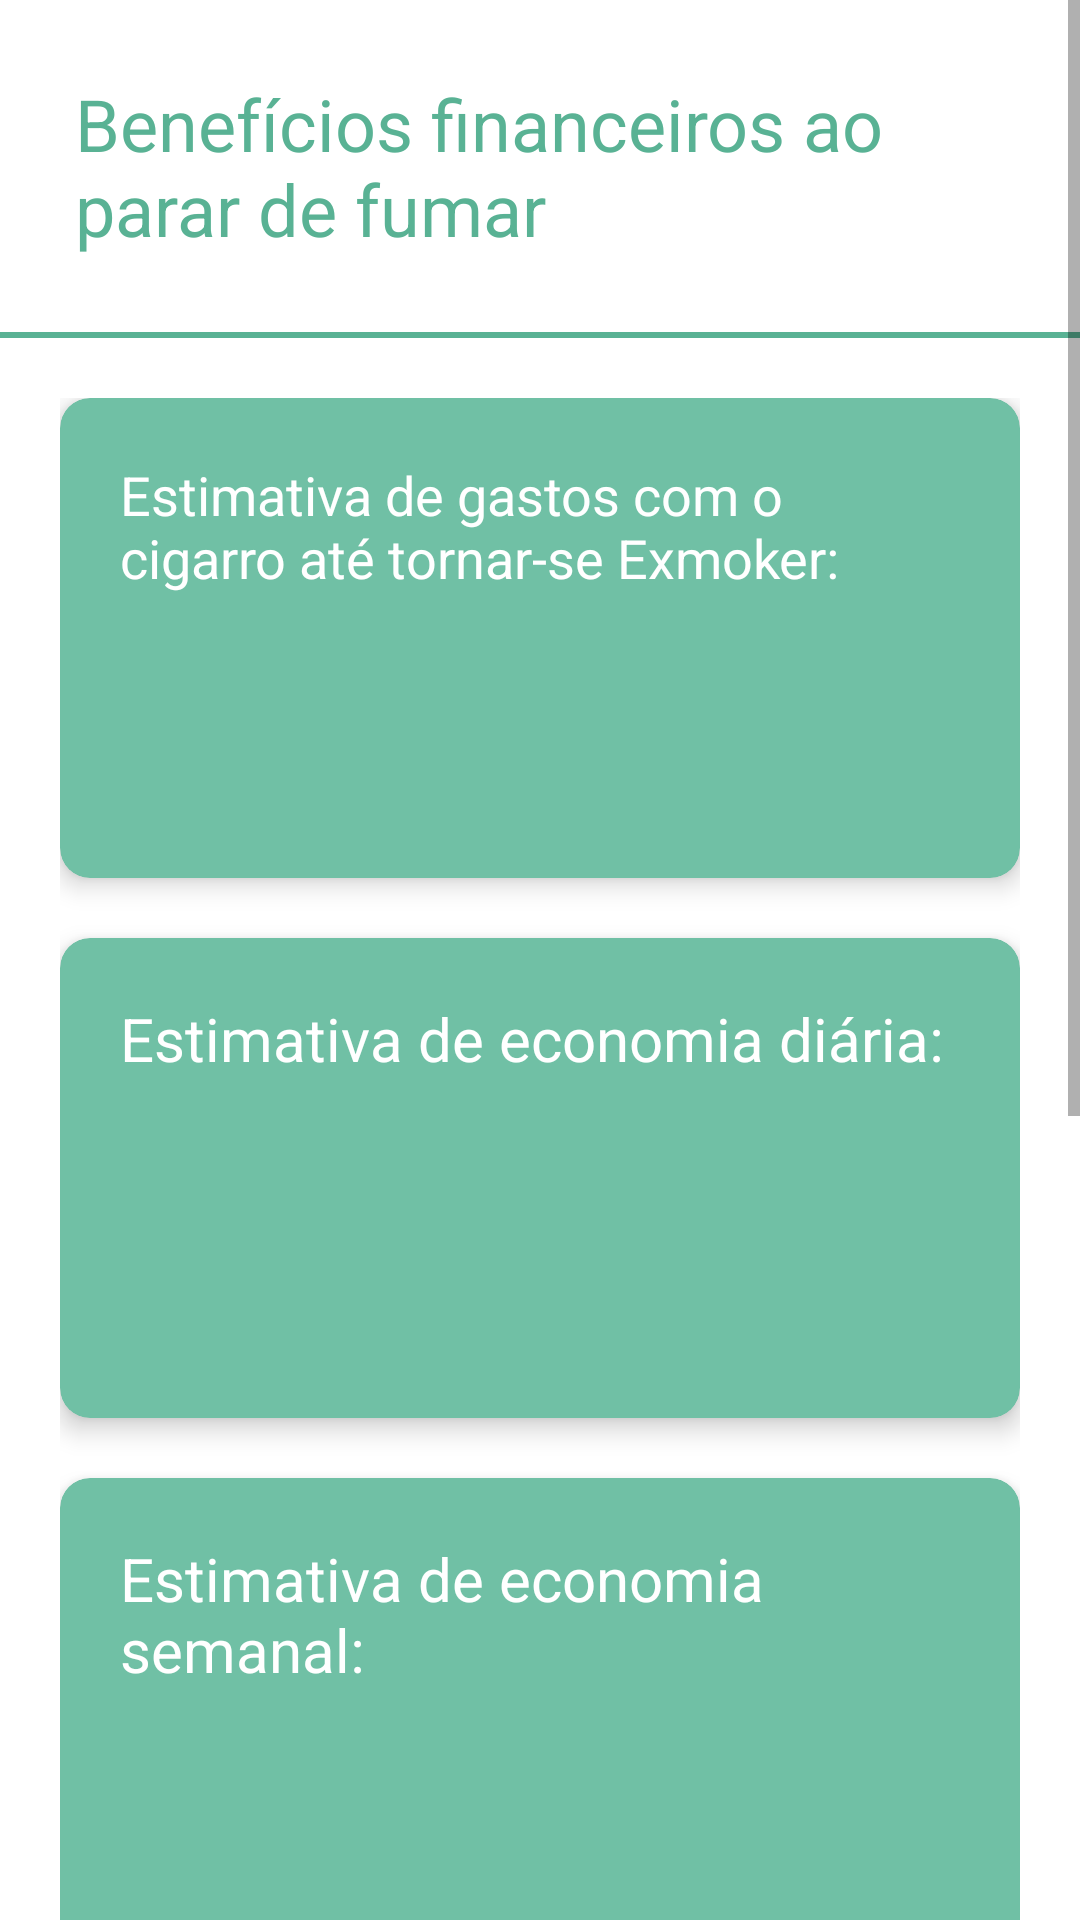

Write the Android layout XML for this screen, with the resource values it uses.
<!-- AndroidManifest.xml: application theme Theme.Exmoker -->
<!-- res/layout/activity_resultado_informacoes.xml -->
<?xml version="1.0" encoding="utf-8"?>
<ScrollView xmlns:android="http://schemas.android.com/apk/res/android"
    xmlns:app="http://schemas.android.com/apk/res-auto"
    xmlns:tools="http://schemas.android.com/tools"
    android:layout_width="match_parent"
    android:layout_height="match_parent"
    android:background="@color/white"
    tools:context=".ResultadoInformacoesActivity">

    <LinearLayout
        android:layout_width="match_parent"
        android:layout_height="wrap_content"
        android:orientation="vertical">

        <LinearLayout
            android:layout_width="match_parent"
            android:layout_height="wrap_content"
            android:orientation="vertical"
            android:padding="25dp">

            <TextView
                style="@style/Title"
                android:layout_width="match_parent"
                android:layout_height="wrap_content"
                android:text="@string/str_resultado_informacoes"
                android:textColor="@color/exmoker_darker" />

        </LinearLayout>

        <View
            android:id="@+id/cad_ca_divider"
            android:layout_width="match_parent"
            android:layout_height="2dp"
            android:background="@color/exmoker_darker" />

        <LinearLayout
            android:layout_width="match_parent"
            android:layout_height="match_parent"
            android:orientation="vertical"
            android:padding="20dp">

            <com.google.android.material.card.MaterialCardView
                android:layout_width="match_parent"
                android:layout_height="160dp"
                android:layout_marginBottom="20dp"
                android:padding="20dp"
                app:cardBackgroundColor="@color/exmoker"
                app:cardCornerRadius="10dp"
                app:cardElevation="5dp">

                <LinearLayout
                    android:layout_width="match_parent"
                    android:layout_height="match_parent"
                    android:orientation="vertical"
                    android:padding="20dp">

                    <TextView
                        style="@style/Subtitle"
                        android:layout_width="match_parent"
                        android:layout_height="wrap_content"
                        android:text="@string/str_dinheiro_gasto_total"
                        android:textColor="@color/white" />

                    <TextView
                        android:id="@+id/ri_tv_estimativa_gasto_total"
                        style="@style/ValorEconomiaText"
                        android:layout_width="wrap_content"
                        android:layout_height="0dp"
                        android:layout_gravity="center"
                        android:layout_weight="1"
                        android:gravity="center"
                        android:textColor="@color/white" />
                </LinearLayout>

            </com.google.android.material.card.MaterialCardView>

            <com.google.android.material.card.MaterialCardView
                android:layout_width="match_parent"
                android:layout_height="160dp"
                android:layout_marginBottom="20dp"
                android:padding="20dp"
                app:cardBackgroundColor="@color/exmoker"
                app:cardCornerRadius="10dp"
                app:cardElevation="5dp">

                <LinearLayout
                    android:layout_width="match_parent"
                    android:layout_height="match_parent"
                    android:orientation="vertical"
                    android:padding="20dp">

                    <TextView
                        style="@style/EconomiaText"
                        android:layout_width="match_parent"
                        android:layout_height="wrap_content"
                        android:text="@string/str_dinheiro_gasto_diario"
                        android:textColor="@color/white" />

                    <TextView
                        android:id="@+id/ri_tv_estimativa_gasto_diario"
                        style="@style/ValorEconomiaText"
                        android:layout_width="wrap_content"
                        android:layout_height="0dp"
                        android:layout_gravity="center"
                        android:layout_weight="1"
                        android:gravity="center"
                        android:textColor="@color/white" />
                </LinearLayout>

            </com.google.android.material.card.MaterialCardView>

            <com.google.android.material.card.MaterialCardView
                android:layout_width="match_parent"
                android:layout_height="160dp"
                android:layout_marginBottom="20dp"
                android:padding="20dp"
                app:cardBackgroundColor="@color/exmoker"
                app:cardCornerRadius="10dp"
                app:cardElevation="5dp">

                <LinearLayout
                    android:layout_width="match_parent"
                    android:layout_height="match_parent"
                    android:orientation="vertical"
                    android:padding="20dp">

                    <TextView
                        style="@style/EconomiaText"
                        android:layout_width="match_parent"
                        android:layout_height="wrap_content"
                        android:text="@string/str_dinheiro_gasto_semanal"
                        android:textColor="@color/white" />

                    <TextView
                        android:id="@+id/ri_tv_estimativa_gasto_semanal"
                        style="@style/ValorEconomiaText"
                        android:layout_width="wrap_content"
                        android:layout_height="0dp"
                        android:layout_gravity="center"
                        android:layout_weight="1"
                        android:gravity="center"
                        android:textColor="@color/white" />
                </LinearLayout>

            </com.google.android.material.card.MaterialCardView>

            <com.google.android.material.card.MaterialCardView
                android:layout_width="match_parent"
                android:layout_height="160dp"
                android:layout_marginBottom="20dp"
                android:padding="20dp"
                app:cardBackgroundColor="@color/exmoker"
                app:cardCornerRadius="10dp"
                app:cardElevation="5dp">

                <LinearLayout
                    android:layout_width="match_parent"
                    android:layout_height="match_parent"
                    android:orientation="vertical"
                    android:padding="20dp">

                    <TextView
                        style="@style/EconomiaText"
                        android:layout_width="match_parent"
                        android:layout_height="wrap_content"
                        android:text="@string/str_dinheiro_gasto_mensal"
                        android:textColor="@color/white" />

                    <TextView
                        android:id="@+id/ri_tv_estimativa_gasto_mensal"
                        style="@style/ValorEconomiaText"
                        android:layout_width="wrap_content"
                        android:layout_height="0dp"
                        android:layout_gravity="center"
                        android:layout_weight="1"
                        android:gravity="center"
                        android:textColor="@color/white" />
                </LinearLayout>

            </com.google.android.material.card.MaterialCardView>

            <com.google.android.material.card.MaterialCardView
                android:layout_width="match_parent"
                android:layout_height="160dp"
                android:layout_marginBottom="20dp"
                android:padding="20dp"
                app:cardBackgroundColor="@color/exmoker"
                app:cardCornerRadius="10dp"
                app:cardElevation="5dp">

                <LinearLayout
                    android:layout_width="match_parent"
                    android:layout_height="match_parent"
                    android:orientation="vertical"
                    android:padding="20dp">

                    <TextView
                        style="@style/EconomiaText"
                        android:layout_width="match_parent"
                        android:layout_height="wrap_content"
                        android:text="@string/str_dinheiro_gasto_anual"
                        android:textColor="@color/white" />

                    <TextView
                        android:id="@+id/ri_tv_estimativa_gasto_anual"
                        style="@style/ValorEconomiaText"
                        android:layout_width="wrap_content"
                        android:layout_height="0dp"
                        android:layout_gravity="center"
                        android:layout_weight="1"
                        android:gravity="center"
                        android:textColor="@color/white" />
                </LinearLayout>

            </com.google.android.material.card.MaterialCardView>

            <com.google.android.material.button.MaterialButton
                android:id="@+id/ri_bt_avancar"
                android:layout_width="match_parent"
                android:layout_height="wrap_content"
                android:text="@string/str_resultado_avancar"
                android:textColor="@color/white"
                app:backgroundTint="@color/exmoker"
                app:cornerRadius="@dimen/border_radius_input" />
        </LinearLayout>
    </LinearLayout>
</ScrollView>
<!-- resources referenced by this layout -->
<resources>
  <color name="exmoker">#70C0A5</color>
  <color name="exmoker_darker">#59B294</color>
  <color name="white">#FFFFFFFF</color>
  <item name="border_radius_input" type="dimen">25dp</item>
  <string name="str_dinheiro_gasto_anual">Estimativa de economia anual:</string>
  <string name="str_dinheiro_gasto_diario">Estimativa de economia diária:</string>
  <string name="str_dinheiro_gasto_mensal">Estimativa de economia mensal:</string>
  <string name="str_dinheiro_gasto_semanal">Estimativa de economia semanal:</string>
  <string name="str_dinheiro_gasto_total">Estimativa de gastos com o cigarro até tornar-se Exmoker:</string>
  <string name="str_resultado_avancar">Avançar</string>
  <string name="str_resultado_informacoes">Benefícios financeiros ao parar de fumar</string>
  <style name="EconomiaText" parent="Title">
          <item name="android:textSize">20sp</item>
      </style>
  <style name="Subtitle" parent="Title">
          <item name="android:textSize">18sp</item>
      </style>
  <style name="Title">
          <item name="android:textColor">@color/white</item>
          <item name="android:textSize">24sp</item>
          <item name="fontFamily">@font/roboto_bold</item>
      </style>
  <style name="ValorEconomiaText" parent="Title">
          <item name="android:textSize">40sp</item>
      </style>
  <style name="Theme.Exmoker" parent="Theme.MaterialComponents.Light.NoActionBar">
          
          <item name="colorPrimary">@color/white</item>
          <item name="colorPrimaryVariant">@color/exmoker_darker</item>
          <item name="colorOnPrimary">@color/exmoker</item>
          
          <item name="colorSecondary">@color/teal_200</item>
          <item name="colorSecondaryVariant">@color/teal_700</item>
          <item name="colorOnSecondary">@color/black</item>
          
          <item name="android:statusBarColor" tools:targetApi="l">?attr/colorPrimaryVariant</item>
          <item name="android:navigationBarColor">?attr/colorPrimaryVariant</item>
          
          <item name="android:windowBackground">?attr/colorOnPrimary</item>
          <item name="android:windowAnimationStyle">@style/ActivityAnimations</item>
      </style>
  <color name="teal_200">#FF03DAC5</color>
  <color name="teal_700">#FF018786</color>
  <color name="black">#FF000000</color>
  <style name="ActivityAnimations" parent="@android:style/Animation.Activity">
          <item name="android:activityOpenEnterAnimation">@anim/fade_in</item>
          <item name="android:activityOpenExitAnimation">@anim/fade_out</item>
          <item name="android:activityCloseEnterAnimation">@anim/fade_in</item>
          <item name="android:activityCloseExitAnimation">@anim/fade_out</item>
      </style>
</resources>
